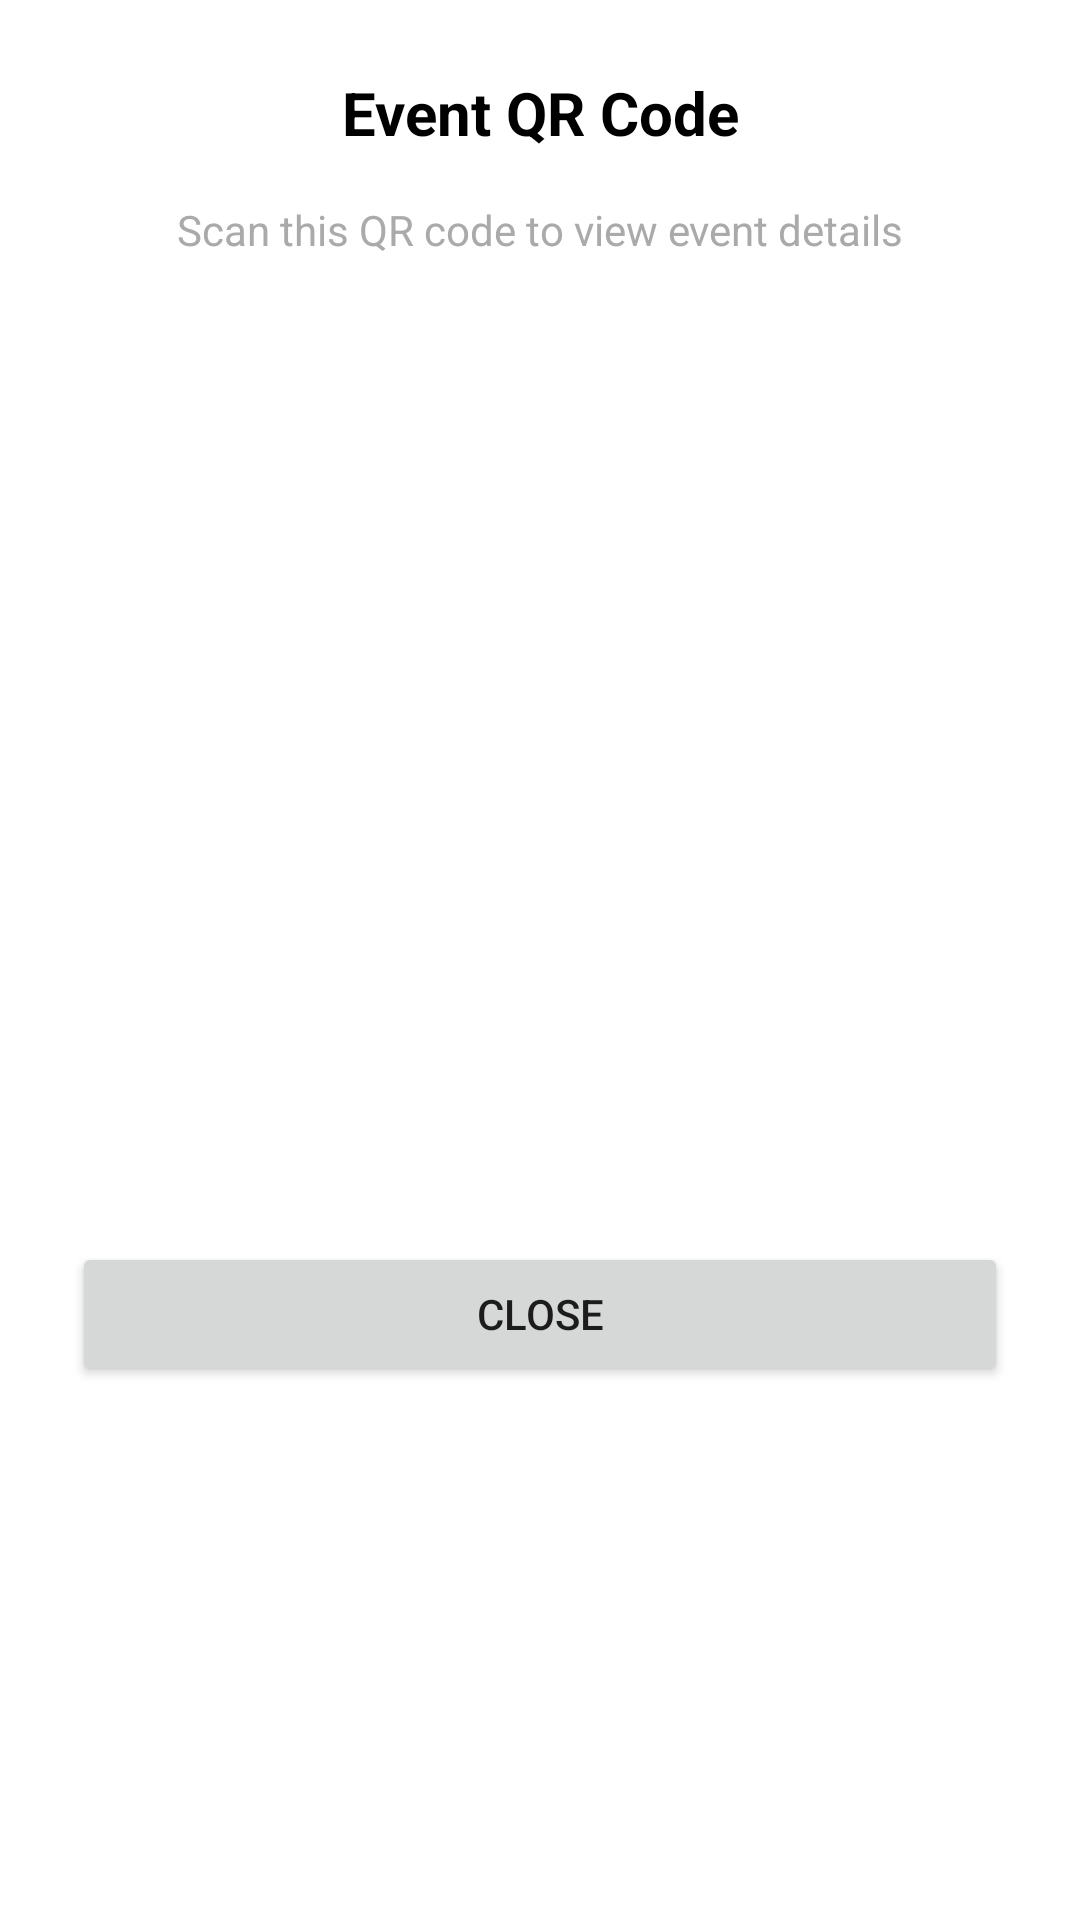

Reconstruct the res/layout file that produces this screen, plus the resources it refers to.
<!-- AndroidManifest.xml: application theme Theme.Nachosapp -->
<!-- res/layout/dialog_qr_code.xml -->
<?xml version="1.0" encoding="utf-8"?>
<LinearLayout xmlns:android="http://schemas.android.com/apk/res/android"
    android:layout_width="match_parent"
    android:layout_height="wrap_content"
    android:orientation="vertical"
    android:padding="24dp"
    android:background="@android:color/white">

    <TextView
        android:id="@+id/qrCodeTitleTextView"
        android:layout_width="match_parent"
        android:layout_height="wrap_content"
        android:text="Event QR Code"
        android:textSize="20sp"
        android:textStyle="bold"
        android:textColor="@android:color/black"
        android:gravity="center"
        android:layout_marginBottom="16dp" />

    <TextView
        android:layout_width="match_parent"
        android:layout_height="wrap_content"
        android:text="Scan this QR code to view event details"
        android:textSize="14sp"
        android:textColor="@android:color/darker_gray"
        android:gravity="center"
        android:layout_marginBottom="24dp" />

    <ImageView
        android:id="@+id/qrCodeImageView"
        android:layout_width="280dp"
        android:layout_height="280dp"
        android:layout_gravity="center"
        android:scaleType="fitCenter"
        android:contentDescription="Event QR Code"
        android:layout_marginBottom="24dp" />

    <Button
        android:id="@+id/closeButton"
        android:layout_width="match_parent"
        android:layout_height="wrap_content"
        android:text="Close" />

</LinearLayout>
<!-- resources referenced by this layout -->
<resources>
  <style name="Theme.Nachosapp" parent="Theme.MaterialComponents.DayNight.DarkActionBar">
          
          <item name="colorPrimary">@color/purple_500</item>
          <item name="colorPrimaryVariant">@color/purple_700</item>
          <item name="colorOnPrimary">@color/white</item>
          
          <item name="colorSecondary">@color/teal_200</item>
          <item name="colorSecondaryVariant">@color/teal_700</item>
          <item name="colorOnSecondary">@color/black</item>
          
          <item name="android:statusBarColor">?attr/colorPrimaryVariant</item>
          
      </style>
  <color name="purple_500">#FF6200EE</color>
  <color name="purple_700">#FF3700B3</color>
  <color name="white">#FFFFFFFF</color>
  <color name="teal_200">#FF03DAC5</color>
  <color name="teal_700">#FF018786</color>
  <color name="black">#FF000000</color>
</resources>
